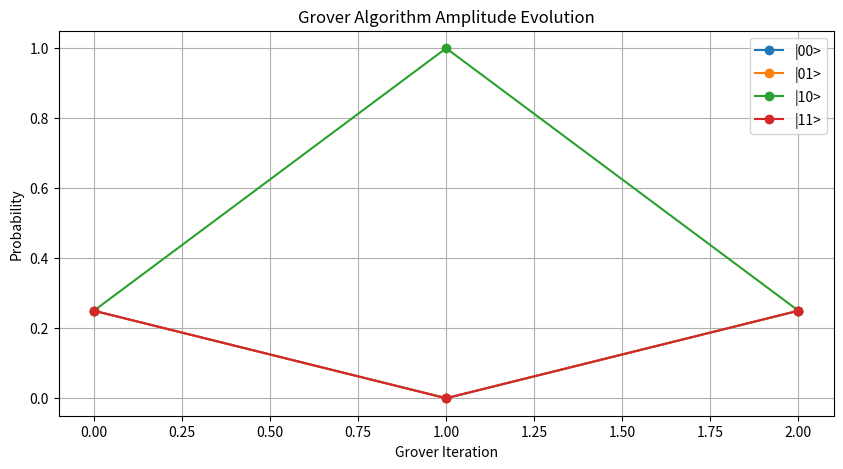

Generate this figure with matplotlib:
import numpy as np
import matplotlib.pyplot as plt

def grover_step(amplitudes, correct_index):
    """Perform one Grover iteration: oracle + diffusion"""
    N = len(amplitudes)
    
    # --- Oracle: flip phase of correct state ---
    amplitudes[correct_index] *= -1
    
    # --- Diffusion: inversion about mean ---
    mean = amplitudes.mean()
    amplitudes = 2*mean - amplitudes
    return amplitudes

def simulate_grover(n_qubits, correct_index):
    N = 2 ** n_qubits
    amplitudes = np.ones(N) / np.sqrt(N)  # initial equal superposition
    
    history = [amplitudes.copy()]

    # Optimal number of iterations ≈ pi/4 * sqrt(N)
    n_iterations = int(np.round(np.pi/4 * np.sqrt(N)))

    print(f"Simulating Grover with {n_qubits} qubits, correct state: {correct_index}")
    print(f"Initial amplitudes: {amplitudes}")
    print(f"Performing {n_iterations} iterations...\n")
    
    for i in range(n_iterations):
        amplitudes = grover_step(amplitudes, correct_index)
        history.append(amplitudes.copy())
        probs = np.round(amplitudes**2, 3)
        print(f"Iteration {i+1}: Probabilities: {probs}")
    
    return history

def plot_history(history):
    history = np.array(history)
    iterations = history.shape[0]
    N = history.shape[1]
    
    plt.figure(figsize=(10,5))
    for state in range(N):
        plt.plot(range(iterations), history[:, state]**2, marker='o', label=f"|{state:0{int(np.log2(N))}b}>")
    plt.xlabel("Grover Iteration")
    plt.ylabel("Probability")
    plt.title("Grover Algorithm Amplitude Evolution")
    plt.grid(True)
    plt.legend()
    plt.show()

# --- Parameters ---
n_qubits = 2        # Number of qubits (states = 2^n_qubits)
correct_index = 2   # Index of correct answer (binary 10)

# --- Simulation ---
history = simulate_grover(n_qubits, correct_index)

# --- Plot ---
plot_history(history)
